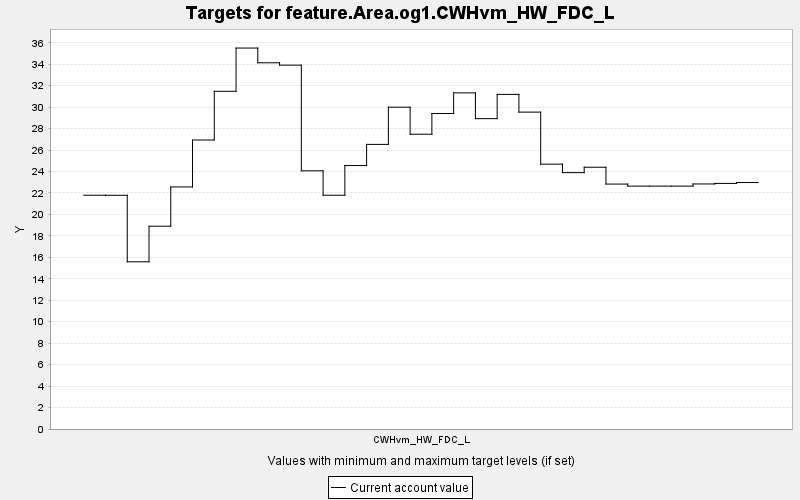

The data file committed next to this chart (first rows):
TARGET, PERIOD, YEAR, PERIODWIDTH, MINIMUM, MAXIMUM, MINWEIGHT, MAXWEIGHT, CURRENT, SUMMARY
feature.Area.og1.CWHvm_HW_FDC_L, 0, 0, 10.0, 0.0, 10000, 1.0, 1.0, 21.79, 0.0
feature.Area.og1.CWHvm_HW_FDC_L, 1, 10, 10.0, 0.0, 10000, 1.0, 1.0, 21.79, 0.0
feature.Area.og1.CWHvm_HW_FDC_L, 2, 20, 10.0, 0.0, 10000, 1.0, 1.0, 15.58, 0.0
feature.Area.og1.CWHvm_HW_FDC_L, 3, 30, 10.0, 0.0, 10000, 1.0, 1.0, 18.9, 0.0
feature.Area.og1.CWHvm_HW_FDC_L, 4, 40, 10.0, 0.0, 10000, 1.0, 1.0, 22.57, 0.0
feature.Area.og1.CWHvm_HW_FDC_L, 5, 50, 10.0, 0.0, 10000, 1.0, 1.0, 26.94, 0.0
feature.Area.og1.CWHvm_HW_FDC_L, 6, 60, 10.0, 0.0, 10000, 1.0, 1.0, 31.48, 0.0
feature.Area.og1.CWHvm_HW_FDC_L, 7, 70, 10.0, 0.0, 10000, 1.0, 1.0, 35.51, 0.0
feature.Area.og1.CWHvm_HW_FDC_L, 8, 80, 10.0, 0.0, 10000, 1.0, 1.0, 34.14, 0.0
feature.Area.og1.CWHvm_HW_FDC_L, 9, 90, 10.0, 0.0, 10000, 1.0, 1.0, 33.92, 0.0
feature.Area.og1.CWHvm_HW_FDC_L, 10, 100, 10.0, 0.0, 10000, 1.0, 1.0, 24.07, 0.0
feature.Area.og1.CWHvm_HW_FDC_L, 11, 110, 10.0, 0.0, 10000, 1.0, 1.0, 21.79, 0.0
feature.Area.og1.CWHvm_HW_FDC_L, 12, 120, 10.0, 0.0, 10000, 1.0, 1.0, 24.56, 0.0
feature.Area.og1.CWHvm_HW_FDC_L, 13, 130, 10.0, 0.0, 10000, 1.0, 1.0, 26.53, 0.0
feature.Area.og1.CWHvm_HW_FDC_L, 14, 140, 10.0, 0.0, 10000, 1.0, 1.0, 30, 0.0
feature.Area.og1.CWHvm_HW_FDC_L, 15, 150, 10.0, 0.0, 10000, 1.0, 1.0, 27.48, 0.0
feature.Area.og1.CWHvm_HW_FDC_L, 16, 160, 10.0, 0.0, 10000, 1.0, 1.0, 29.41, 0.0
feature.Area.og1.CWHvm_HW_FDC_L, 17, 170, 10.0, 0.0, 10000, 1.0, 1.0, 31.33, 0.0
feature.Area.og1.CWHvm_HW_FDC_L, 18, 180, 10.0, 0.0, 10000, 1.0, 1.0, 28.93, 0.0
feature.Area.og1.CWHvm_HW_FDC_L, 19, 190, 10.0, 0.0, 10000, 1.0, 1.0, 31.19, 0.0
feature.Area.og1.CWHvm_HW_FDC_L, 20, 200, 10.0, 0.0, 10000, 1.0, 1.0, 29.54, 0.0
feature.Area.og1.CWHvm_HW_FDC_L, 21, 210, 10.0, 0.0, 10000, 1.0, 1.0, 24.69, 0.0
feature.Area.og1.CWHvm_HW_FDC_L, 22, 220, 10.0, 0.0, 10000, 1.0, 1.0, 23.9, 0.0
feature.Area.og1.CWHvm_HW_FDC_L, 23, 230, 10.0, 0.0, 10000, 1.0, 1.0, 24.4, 0.0
feature.Area.og1.CWHvm_HW_FDC_L, 24, 240, 10.0, 0.0, 10000, 1.0, 1.0, 22.83, 0.0
feature.Area.og1.CWHvm_HW_FDC_L, 25, 250, 10.0, 0.0, 10000, 1.0, 1.0, 22.64, 0.0
feature.Area.og1.CWHvm_HW_FDC_L, 26, 260, 10.0, 0.0, 10000, 1.0, 1.0, 22.64, 0.0
feature.Area.og1.CWHvm_HW_FDC_L, 27, 270, 10.0, 0.0, 10000, 1.0, 1.0, 22.64, 0.0
feature.Area.og1.CWHvm_HW_FDC_L, 28, 280, 10.0, 0.0, 10000, 1.0, 1.0, 22.84, 0.0
feature.Area.og1.CWHvm_HW_FDC_L, 29, 290, 10.0, 0.0, 10000, 1.0, 1.0, 22.89, 0.0
feature.Area.og1.CWHvm_HW_FDC_L, 30, 300, 10.0, 0.0, 10000, 1.0, 1.0, 22.97, 0.0
